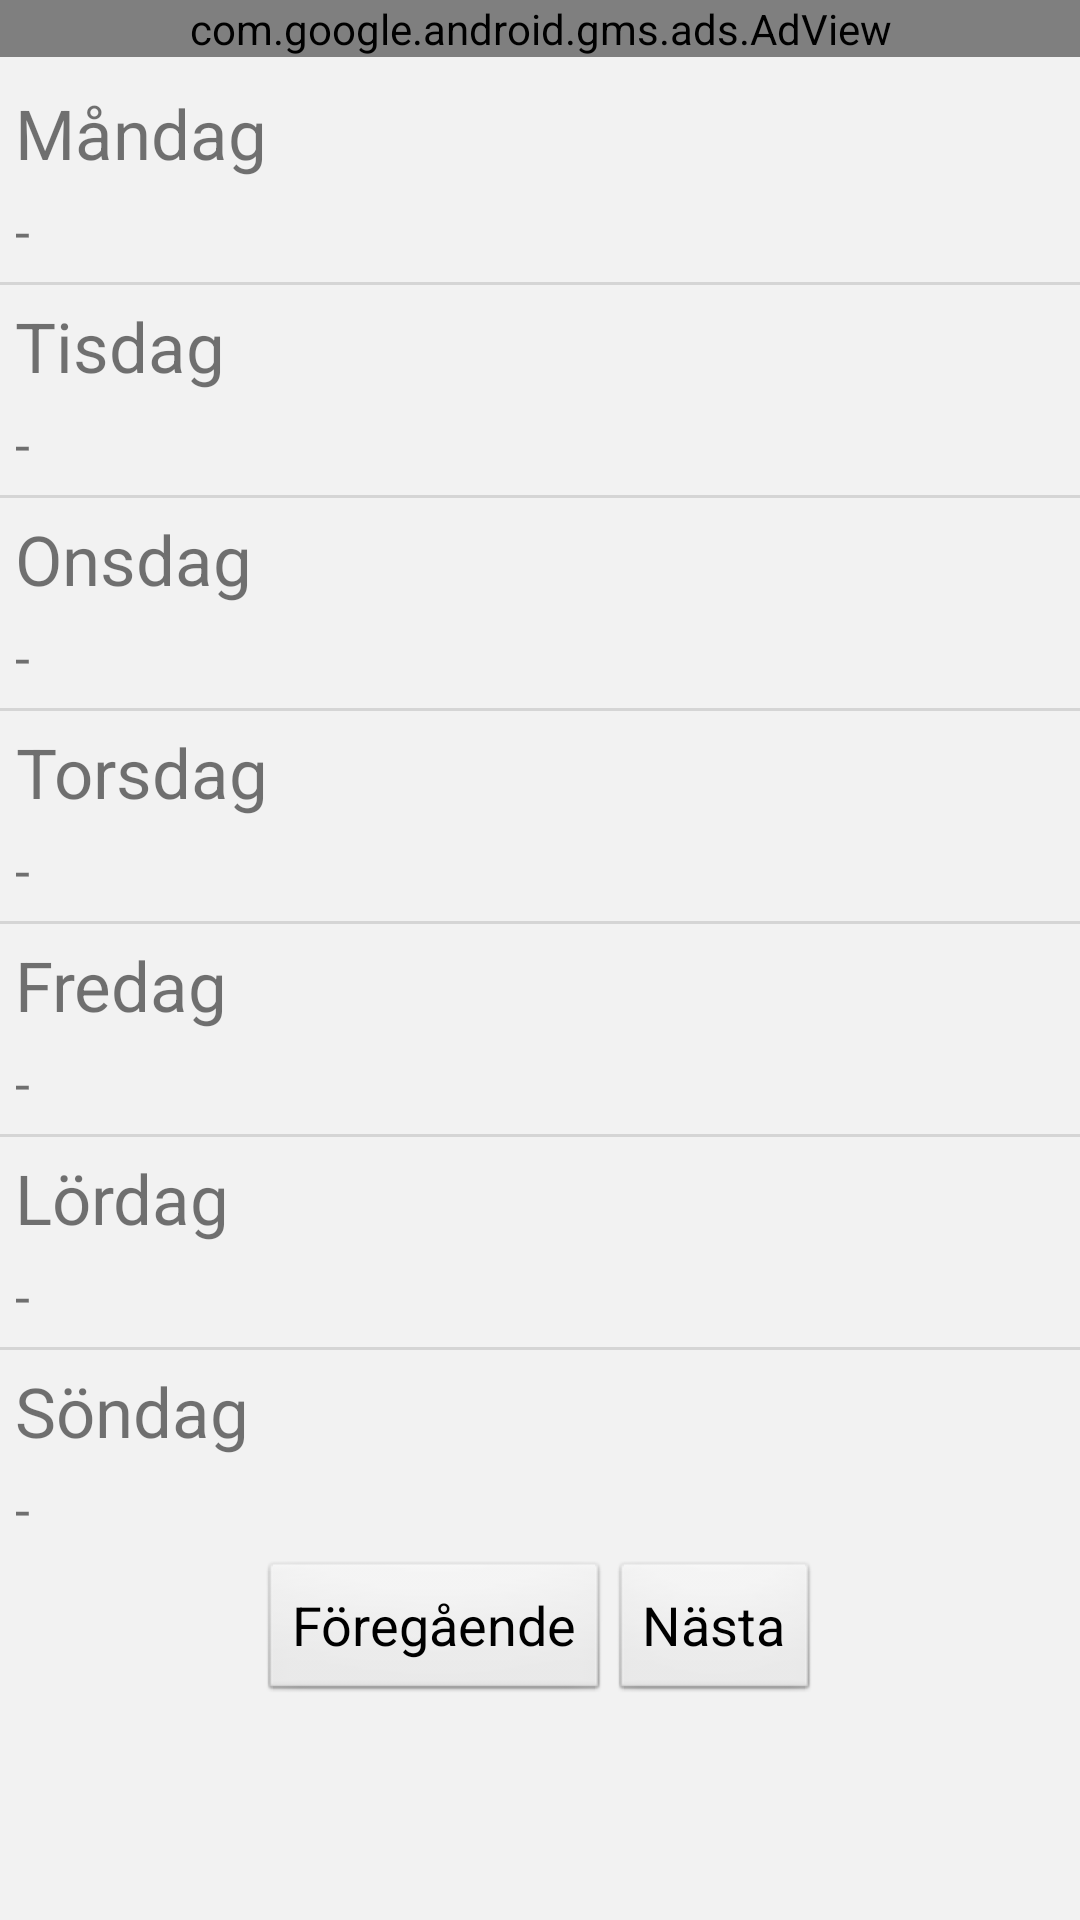

Produce the Android XML layout that renders to this screen, including the resource entries it uses.
<!-- AndroidManifest.xml: application theme AppTheme -->
<!-- res/layout/activity_display_daily_fragment.xml -->
<ScrollView xmlns:android="http://schemas.android.com/apk/res/android"
    xmlns:ads="http://schemas.android.com/apk/res-auto"
    xmlns:tools="http://schemas.android.com/tools"
    android:layout_width="match_parent"
    android:layout_height="match_parent"
    tools:context=".Displaydaily" >
    
<RelativeLayout
    android:layout_width="match_parent"
    android:layout_height="wrap_content">
    
    <com.google.android.gms.ads.AdView android:id="@+id/daily_adView"
        android:layout_width="match_parent"
        android:layout_height="wrap_content"
        android:layout_marginBottom="5sp"
        ads:adSize="BANNER"
        ads:adUnitId="ca-app-pub-6095611948758304/4308520274" />

    <TextView android:id="@+id/display_daily_monday"
        android:layout_height="wrap_content"
        android:layout_width="wrap_content"
        android:layout_below="@id/daily_adView"
        android:paddingTop="5sp"
        android:paddingBottom="5sp"
        android:paddingLeft="5sp"
        android:gravity="center"
        android:textSize="@dimen/head_title"
        android:text="@string/monday" />
    
    <TextView android:id="@+id/display_daily_monday_text"
        android:layout_height="wrap_content"
        android:layout_width="wrap_content"
        android:layout_below="@id/display_daily_monday"
        android:paddingBottom="5sp"
        android:paddingRight="5sp"
        android:paddingLeft="5sp"
        android:textSize="@dimen/text"
        android:text="-" />
 
    
    <View style="@style/Divider"
        android:id="@+id/display_daily_divider1"
        android:layout_below="@id/display_daily_monday_text"/>
    
    <TextView android:id="@+id/display_daily_tuesday"
        android:layout_height="wrap_content"
        android:layout_width="wrap_content"
        android:layout_below="@id/display_daily_divider1"
        android:paddingTop="5sp"
        android:paddingBottom="5sp"
        android:paddingLeft="5sp"
        android:gravity="center"
        android:textSize="@dimen/head_title"
        android:text="@string/tuesday" />
    
    <TextView android:id="@+id/display_daily_tuesday_text"
        android:layout_height="wrap_content"
        android:layout_width="wrap_content"
        android:layout_below="@id/display_daily_tuesday"
        android:paddingBottom="5sp"
        android:paddingRight="5sp"
        android:paddingLeft="5sp"
        android:textSize="@dimen/text"
        android:text="-" />

    
    <View style="@style/Divider"
        android:id="@+id/display_daily_divider2"
        android:layout_below="@id/display_daily_tuesday_text"/>
    
    <TextView android:id="@+id/display_daily_wednesday"
        android:layout_height="wrap_content"
        android:layout_width="wrap_content"
        android:layout_below="@id/display_daily_divider2"
        android:paddingTop="5sp"
        android:paddingBottom="5sp"
        android:paddingLeft="5sp"
        android:gravity="center"
        android:textSize="@dimen/head_title"
        android:text="@string/wednesday" />
    
    <TextView android:id="@+id/display_daily_wednesday_text"
        android:layout_height="wrap_content"
        android:layout_width="wrap_content"
        android:layout_below="@id/display_daily_wednesday"
        android:paddingBottom="5sp"
        android:paddingRight="5sp"
        android:paddingLeft="5sp"
        android:textSize="@dimen/text"
        android:text="-" />

    
    <View style="@style/Divider"
        android:id="@+id/display_daily_divider3"
        android:layout_below="@id/display_daily_wednesday_text"/>
    
    <TextView android:id="@+id/display_daily_thursday"
        android:layout_height="wrap_content"
        android:layout_width="wrap_content"
        android:layout_below="@id/display_daily_divider3"
        android:paddingTop="5sp"
        android:paddingBottom="5sp"
        android:paddingLeft="5sp"
        android:gravity="center"
        android:textSize="@dimen/head_title"
        android:text="@string/thursday" />
    
    <TextView android:id="@+id/display_daily_thursday_text"
        android:layout_height="wrap_content"
        android:layout_width="wrap_content"
        android:layout_below="@id/display_daily_thursday"
        android:paddingBottom="5sp"
        android:paddingRight="5sp"
        android:paddingLeft="5sp"
        android:textSize="@dimen/text"
        android:text="-" />
    
    
    <View style="@style/Divider"
        android:id="@+id/display_daily_divider4"
        android:layout_below="@id/display_daily_thursday_text"/>
    
    <TextView android:id="@+id/display_daily_friday"
        android:layout_height="wrap_content"
        android:layout_width="wrap_content"
        android:layout_below="@id/display_daily_divider4"
        android:paddingTop="5sp"
        android:paddingBottom="5sp"
        android:paddingLeft="5sp"
        android:gravity="center"
        android:textSize="@dimen/head_title"
        android:text="@string/friday" />
    
    <TextView android:id="@+id/display_daily_friday_text"
        android:layout_height="wrap_content"
        android:layout_width="wrap_content"
        android:layout_below="@id/display_daily_friday"
        android:paddingBottom="5sp"
        android:paddingRight="5sp"
        android:paddingLeft="5sp"
        android:textSize="@dimen/text"
        android:text="-" />
    
    
    <View style="@style/Divider"
        android:id="@+id/display_daily_divider5"
        android:layout_below="@id/display_daily_friday_text"/>
    
    <TextView android:id="@+id/display_daily_saturday"
        android:layout_height="wrap_content"
        android:layout_width="wrap_content"
        android:layout_below="@id/display_daily_divider5"
        android:paddingTop="5sp"
        android:paddingBottom="5sp"
        android:paddingLeft="5sp"
        android:gravity="center"
        android:textSize="@dimen/head_title"
        android:text="@string/saturday" />
    
    <TextView android:id="@+id/display_daily_saturday_text"
        android:layout_height="wrap_content"
        android:layout_width="wrap_content"
        android:layout_below="@id/display_daily_saturday"
        android:paddingBottom="5sp"
        android:paddingRight="5sp"
        android:paddingLeft="5sp"
        android:textSize="@dimen/text"
        android:text="-" />
    
    
    <View style="@style/Divider"
        android:id="@+id/display_daily_divider6"
        android:layout_below="@id/display_daily_saturday_text"/>
    
    <TextView android:id="@+id/display_daily_sunday"
        android:layout_height="wrap_content"
        android:layout_width="wrap_content"
        android:layout_below="@id/display_daily_divider6"
        android:paddingTop="5sp"
        android:paddingBottom="5sp"
        android:paddingLeft="5sp"
        android:gravity="center"
        android:textSize="@dimen/head_title"
        android:text="@string/sunday" />
    
    <TextView android:id="@+id/display_daily_sunday_text"
        android:layout_height="wrap_content"
        android:layout_width="wrap_content"
        android:layout_below="@id/display_daily_sunday"
        android:paddingBottom="5sp"
        android:paddingRight="5sp"
        android:paddingLeft="5sp"
        android:textSize="@dimen/text"
        android:text="-" />
    
    <RelativeLayout 
        android:layout_height="wrap_content"
        android:layout_width="wrap_content"
        android:layout_centerHorizontal="true"
        android:layout_below="@id/display_daily_sunday_text" >
    
	    <Button android:id="@+id/display_daily_prev_button"
	        android:layout_height="wrap_content"
	        android:layout_width="wrap_content"	        
	        android:gravity="center"
	        android:textSize="@dimen/text"
	        android:text="@string/prev"
	        android:visibility="visible"
	        android:onClick="prevWeek" />
	    
	    <Button android:id="@+id/display_restaurant_daily_next_button"
	        android:layout_height="wrap_content"
	        android:layout_width="wrap_content"
	        android:layout_toRightOf="@id/display_daily_prev_button"
	        android:gravity="center"
	        android:textSize="@dimen/text"
	        android:text="@string/next"
	        android:visibility="visible"
	        android:onClick="nextWeek" />
	</RelativeLayout>

</RelativeLayout>
</ScrollView>
<!-- resources referenced by this layout -->
<resources>
  <dimen name="head_title">23sp</dimen>
  <dimen name="text">18sp</dimen>
  <string name="friday">Fredag</string>
  <string name="monday">Måndag</string>
  <string name="next">Nästa</string>
  <string name="prev">Föregående</string>
  <string name="saturday">Lördag</string>
  <string name="sunday">Söndag</string>
  <string name="thursday">Torsdag</string>
  <string name="tuesday">Tisdag</string>
  <string name="wednesday">Onsdag</string>
  <style name="Divider">
      	<item name="android:layout_width">match_parent</item>
  		<item name="android:layout_height">1dp</item>
  		<item name="android:background">?android:attr/listDivider</item>
  	</style>
  <style name="AppTheme" parent="AppBaseTheme">
          <item name="android:buttonStyle">@style/Widget.Button.sbgmenu</item>
      </style>
  <style name="AppBaseTheme" parent="@style/Theme.AppCompat.Light">
  
      </style>
  <style name="Widget.Button.sbgmenu" parent="android:Widget.Button">
          
      </style>
</resources>
